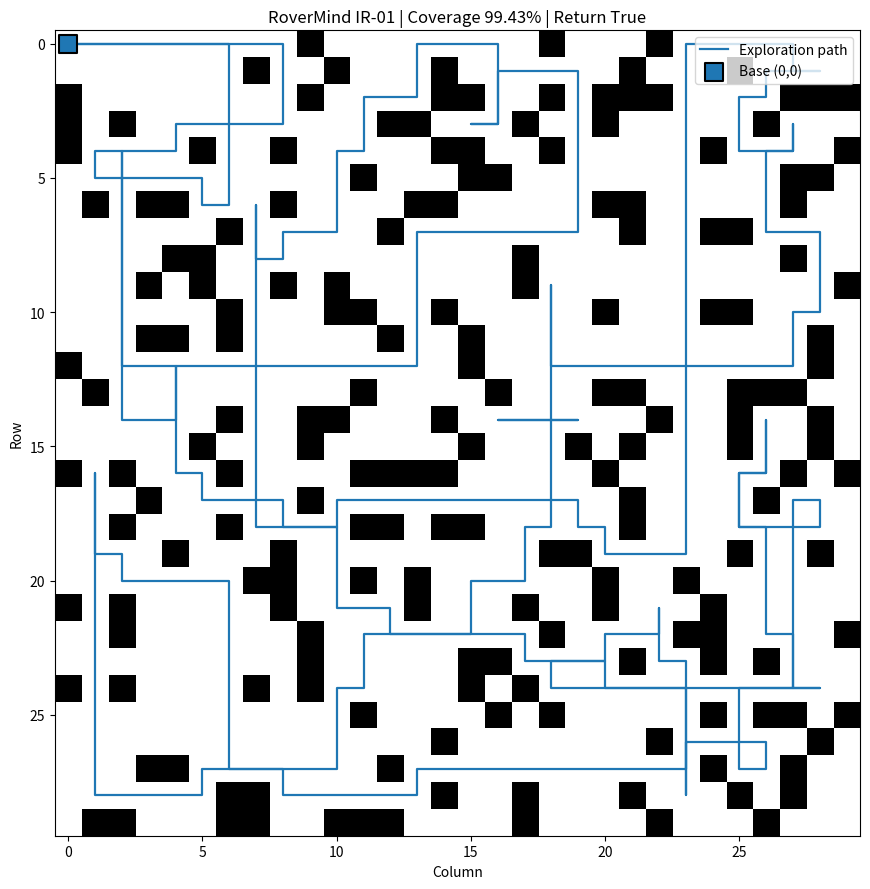

Write Python code to recreate this figure.
"""RoverMind — IR-01 Energy-Aware Robot Grid Exploration.

Pure software simulation.

The environment owns the hidden true grid. The OnlineExplorer controller only
receives the currently revealed map, current position, previous action history,
and remaining energy. It never receives the hidden true grid.

Run:
    python rovermind.py
"""
from __future__ import annotations

from collections import deque
from dataclasses import dataclass, field
from pathlib import Path
from typing import Dict, Iterable, List, Optional, Tuple

import matplotlib.pyplot as plt
import numpy as np

SEED = 20260911
GRID_SIZE = 30
OBSTACLE_PROBABILITY = 0.20
REACHABILITY_THRESHOLD = 0.70
INITIAL_ENERGY = 400
REVEAL_RADIUS = 2
BASE: Tuple[int, int] = (0, 0)

FREE = 0
OBSTACLE = 1
UNKNOWN = -1
Position = Tuple[int, int]
DIRECTIONS: Tuple[Position, ...] = ((-1, 0), (1, 0), (0, -1), (0, 1))


def in_bounds(pos: Position, size: int = GRID_SIZE) -> bool:
    r, c = pos
    return 0 <= r < size and 0 <= c < size


def neighbors(pos: Position, size: int = GRID_SIZE) -> Iterable[Position]:
    r, c = pos
    for dr, dc in DIRECTIONS:
        nxt = (r + dr, c + dc)
        if in_bounds(nxt, size):
            yield nxt


# True-world helpers belong only to the environment/evaluator.
def reachable_free_cells(grid: np.ndarray) -> set[Position]:
    if grid[BASE] == OBSTACLE:
        return set()
    seen: set[Position] = {BASE}
    q: deque[Position] = deque([BASE])
    while q:
        cur = q.popleft()
        for nxt in neighbors(cur):
            if nxt not in seen and grid[nxt] == FREE:
                seen.add(nxt)
                q.append(nxt)
    return seen


def generate_grid(
    seed: int = SEED,
    size: int = GRID_SIZE,
    obstacle_probability: float = OBSTACLE_PROBABILITY,
    reachability_threshold: float = REACHABILITY_THRESHOLD,
) -> Tuple[np.ndarray, set[Position], int]:
    """Generate the deterministic problem map with NumPy PCG64."""
    rng = np.random.Generator(np.random.PCG64(seed))
    attempts = 0
    while True:
        attempts += 1
        grid = (rng.random((size, size)) < obstacle_probability).astype(np.int8)
        grid[BASE] = FREE
        reachable = reachable_free_cells(grid)
        free_count = int(np.count_nonzero(grid == FREE))
        if free_count and len(reachable) / free_count >= reachability_threshold:
            return grid, reachable, attempts


def reveal_cells(
    true_grid: np.ndarray,
    revealed: np.ndarray,
    center: Position,
    radius: int = REVEAL_RADIUS,
) -> None:
    """Environment observation: reveal true occupancy within Manhattan radius."""
    cr, cc = center
    size = true_grid.shape[0]
    for r in range(max(0, cr - radius), min(size, cr + radius + 1)):
        remaining = radius - abs(r - cr)
        c0 = max(0, cc - remaining)
        c1 = min(size, cc + remaining + 1)
        revealed[r, c0:c1] = true_grid[r, c0:c1]


def coverage(revealed: np.ndarray, reachable: set[Position]) -> float:
    if not reachable:
        return 1.0
    observed = sum(revealed[p] == FREE for p in reachable)
    return observed / len(reachable)


# Online-only path utility.
def shortest_known_free_path(
    revealed: np.ndarray,
    start: Position,
    goal: Position,
) -> Optional[List[Position]]:
    """BFS using only cells explicitly known to be free."""
    if revealed[start] != FREE or revealed[goal] != FREE:
        return None
    q: deque[Position] = deque([start])
    parent: Dict[Position, Optional[Position]] = {start: None}
    while q:
        cur = q.popleft()
        if cur == goal:
            path: List[Position] = []
            node: Optional[Position] = goal
            while node is not None:
                path.append(node)
                node = parent[node]
            return path[::-1]
        for nxt in neighbors(cur, revealed.shape[0]):
            if nxt in parent or revealed[nxt] != FREE:
                continue
            parent[nxt] = cur
            q.append(nxt)
    return None


@dataclass
class Decision:
    action: str
    target: Optional[Position] = None
    reason: str = ""


@dataclass
class OnlineExplorer:
    """Greedy controller that receives only the revealed map and state."""
    base: Position = BASE
    position: Position = BASE
    action_history: List[str] = field(default_factory=list)
    last_reason: str = ""

    @staticmethod
    def unknown_neighbors(revealed: np.ndarray, pos: Position) -> List[Position]:
        return [n for n in neighbors(pos, revealed.shape[0]) if revealed[n] == UNKNOWN]

    def known_return_path(self, revealed: np.ndarray) -> Optional[List[Position]]:
        return shortest_known_free_path(revealed, self.position, self.base)

    def choose_nearest_frontier_path(self, revealed: np.ndarray) -> Optional[List[Position]]:
        """Nearest frontier found with one BFS over known-free cells only."""
        size = revealed.shape[0]
        q: deque[Position] = deque([self.position])
        parent: Dict[Position, Optional[Position]] = {self.position: None}
        distance: Dict[Position, int] = {self.position: 0}
        candidates: List[Position] = []
        best_distance: Optional[int] = None

        while q:
            cur = q.popleft()
            d = distance[cur]
            if best_distance is not None and d > best_distance:
                break
            if any(revealed[n] == UNKNOWN for n in neighbors(cur, size)):
                if best_distance is None:
                    best_distance = d
                candidates.append(cur)
                continue
            for nxt in neighbors(cur, size):
                if nxt in parent or revealed[nxt] != FREE:
                    continue
                parent[nxt] = cur
                distance[nxt] = d + 1
                q.append(nxt)

        if not candidates:
            return None

        target = min(
            candidates,
            key=lambda p: (-len(self.unknown_neighbors(revealed, p)), p[0], p[1]),
        )
        path: List[Position] = []
        node: Optional[Position] = target
        while node is not None:
            path.append(node)
            node = parent[node]
        return path[::-1]

    def decide(self, revealed: np.ndarray, remaining_energy: int) -> Decision:
        """Choose one action from current revealed information only.

        Safety invariant:
        Let d be the shortest known-free distance to base.
        - Unknown exploration is allowed only when E >= d + 2.
        - A known-free move is allowed only when the post-move return route
          still fits in E-1 and leaves one unit at base for the final DONE turn.
        - Otherwise the controller turns back along the known-free route.
        """
        if revealed.shape != (GRID_SIZE, GRID_SIZE):
            raise ValueError("Controller expects a 30x30 revealed map.")
        if revealed[self.position] != FREE:
            raise RuntimeError("Current position is not known to be free.")

        home_path = self.known_return_path(revealed)
        if home_path is None:
            raise RuntimeError("No known-safe route to base: invariant broken.")
        return_distance = len(home_path) - 1
        frontier_path = self.choose_nearest_frontier_path(revealed)

        # At base, finish only when there is no frontier. Otherwise probe a
        # nearby unknown cell when the d+2 safety condition allows it.
        if self.position == self.base:
            if frontier_path is None:
                self.last_reason = "No frontier remains; output DONE."
                self.action_history.append("DONE")
                return Decision("DONE", reason=self.last_reason)
            unknown = self.unknown_neighbors(revealed, self.position)
            if unknown and remaining_energy >= return_distance + 2:
                target = unknown[0]
                self.last_reason = "Probe unknown neighbor from base."
                self.action_history.append("MOVE")
                return Decision("MOVE", target, self.last_reason)

        # At a frontier, explore one unknown neighbor if safe.
        if frontier_path is not None and self.position == frontier_path[-1]:
            unknown = self.unknown_neighbors(revealed, self.position)
            if unknown and remaining_energy >= return_distance + 2:
                target = unknown[0]
                self.last_reason = (
                    f"Explore unknown: E={remaining_energy}, return_distance={return_distance}."
                )
                self.action_history.append("MOVE")
                return Decision("MOVE", target, self.last_reason)

        # Move through known-free cells toward the nearest frontier only if the
        # destination still has a known-safe return route with one unit reserved.
        if frontier_path is not None and len(frontier_path) >= 2:
            target = frontier_path[1]
            next_home = shortest_known_free_path(revealed, target, self.base)
            if next_home is None:
                raise RuntimeError("Chosen move breaks the known return route.")
            next_return_distance = len(next_home) - 1
            if remaining_energy - 1 >= next_return_distance + 1:
                self.last_reason = (
                    f"Move toward frontier; post-move return distance={next_return_distance}."
                )
                self.action_history.append("MOVE")
                return Decision("MOVE", target, self.last_reason)

        # Turn back before it becomes impossible to reach base with one unit left.
        if self.position != self.base:
            if remaining_energy >= return_distance + 1:
                target = home_path[1]
                self.last_reason = (
                    f"TURN BACK: E={remaining_energy} < exploration threshold "
                    f"{return_distance + 2}."
                )
                self.action_history.append("MOVE")
                return Decision("MOVE", target, self.last_reason)
            raise RuntimeError("Energy insufficient for guaranteed return with reserve.")

        # At base, no safe exploration remains.
        self.last_reason = "At base; output DONE."
        self.action_history.append("DONE")
        return Decision("DONE", reason=self.last_reason)


@dataclass
class SimulationResult:
    grid: np.ndarray
    reachable_cells: set[Position]
    revealed: np.ndarray
    trajectory: List[Position]
    coverage_over_time: List[float]
    energy_over_time: List[int]
    actions: List[str]
    reasons: List[str]
    returned_successfully: bool
    final_coverage: float
    remaining_energy: int
    ckek: float
    generation_attempts: int


def run_simulation(seed: int = SEED, max_steps: int = 20_000) -> SimulationResult:
    """Local environment loop; only this function owns the hidden grid."""
    true_grid, reachable, attempts = generate_grid(seed=seed)
    revealed = np.full((GRID_SIZE, GRID_SIZE), UNKNOWN, dtype=np.int8)
    controller = OnlineExplorer()
    position = BASE
    energy = INITIAL_ENERGY

    reveal_cells(true_grid, revealed, position)
    trajectory = [position]
    coverage_history = [coverage(revealed, reachable)]
    energy_history = [energy]
    actions: List[str] = []
    reasons: List[str] = []
    returned_successfully = False

    for _ in range(max_steps):
        if energy <= 0:
            break
        controller.position = position

        # IMPORTANT: controller sees only this revealed copy, never true_grid.
        decision = controller.decide(revealed.copy(), energy)
        reasons.append(decision.reason)

        if decision.action == "DONE":
            returned_successfully = position == BASE
            actions.append("DONE")
            break

        if decision.action != "MOVE" or decision.target is None:
            raise RuntimeError(f"Illegal controller decision: {decision}")

        target = decision.target
        if target not in set(neighbors(position)):
            raise RuntimeError(f"Illegal movement target: {target}")

        # Every movement attempt costs exactly one energy unit.
        energy -= 1
        if true_grid[target] == FREE:
            position = target
            actions.append("MOVE")
        else:
            # Obstacle attempt: pay 1, position stays unchanged.
            actions.append("ATTEMPT_OBSTACLE")

        # New local observation becomes available only after the action.
        reveal_cells(true_grid, revealed, position)
        trajectory.append(position)
        coverage_history.append(coverage(revealed, reachable))
        energy_history.append(energy)

        if energy == 0:
            break

    final_coverage = coverage_history[-1]
    remaining_fraction = energy / INITIAL_ENERGY if returned_successfully else 0.0
    ckek = final_coverage * remaining_fraction
    return SimulationResult(
        grid=true_grid,
        reachable_cells=reachable,
        revealed=revealed,
        trajectory=trajectory,
        coverage_over_time=coverage_history,
        energy_over_time=energy_history,
        actions=actions,
        reasons=reasons,
        returned_successfully=returned_successfully,
        final_coverage=final_coverage,
        remaining_energy=energy,
        ckek=ckek,
        generation_attempts=attempts,
    )


def save_logs(result: SimulationResult, out_dir: str = "logs") -> None:
    """Write development trajectory and final metrics."""
    out = Path(out_dir)
    out.mkdir(parents=True, exist_ok=True)

    with (out / "development_trajectory.csv").open("w", encoding="utf-8") as f:
        f.write("step,row,col,energy,coverage_pct,action,reason\n")
        for i, pos in enumerate(result.trajectory):
            action = "START" if i == 0 else result.actions[i - 1]
            reason = "Initial observation" if i == 0 else result.reasons[i - 1]
            f.write(
                f"{i},{pos[0]},{pos[1]},{result.energy_over_time[i]},"
                f"{result.coverage_over_time[i] * 100:.6f},{action},"
                f"{reason.replace(',', ';')}\n"
            )

    (out / "development_metrics.txt").write_text(
        "IR-01 development run\n"
        f"seed={SEED}\n"
        f"generation_attempts={result.generation_attempts}\n"
        f"reachable_free_cells={len(result.reachable_cells)}\n"
        f"steps={len(result.trajectory) - 1}\n"
        f"energy_used={INITIAL_ENERGY - result.remaining_energy}\n"
        f"remaining_energy={result.remaining_energy}\n"
        f"final_coverage_pct={result.final_coverage * 100:.6f}\n"
        f"returned_successfully={result.returned_successfully}\n"
        f"ckek={result.ckek:.6f}\n",
        encoding="utf-8",
    )


def plot_result(result: SimulationResult, save_path: str = "logs/exploration.png") -> None:
    """Plot the development grid, path, and base."""
    fig, ax = plt.subplots(figsize=(9, 9))
    ax.imshow(result.grid, cmap="gray_r", origin="upper", interpolation="nearest")
    rows = [p[0] for p in result.trajectory]
    cols = [p[1] for p in result.trajectory]
    ax.plot(cols, rows, linewidth=1.6, label="Exploration path")
    ax.scatter([BASE[1]], [BASE[0]], s=170, marker="s", edgecolors="black",
               linewidths=1.5, label="Base (0,0)", zorder=5)
    ax.set_title(
        f"RoverMind IR-01 | Coverage {result.final_coverage * 100:.2f}% | "
        f"Return {result.returned_successfully}"
    )
    ax.set_xlabel("Column")
    ax.set_ylabel("Row")
    ax.set_xticks(range(0, GRID_SIZE, 5))
    ax.set_yticks(range(0, GRID_SIZE, 5))
    ax.grid(False)
    ax.legend(loc="upper right")
    plt.tight_layout()
    Path(save_path).parent.mkdir(parents=True, exist_ok=True)
    fig.savefig(save_path, dpi=160, bbox_inches="tight")
    plt.show()


def print_metrics(result: SimulationResult) -> None:
    print("=" * 68)
    print("RoverMind — IR-01 Energy-Aware Robot Grid Exploration")
    print("=" * 68)
    print(f"Seed (NumPy PCG64):        {SEED}")
    print(f"Grid:                     {GRID_SIZE}x{GRID_SIZE}")
    print(f"Generation attempts:      {result.generation_attempts}")
    print(f"Reachable free cells:     {len(result.reachable_cells)}")
    print(f"Steps / attempts:         {len(result.trajectory) - 1}")
    print(f"Energy used:              {INITIAL_ENERGY - result.remaining_energy}")
    print(f"Remaining energy:         {result.remaining_energy}")
    print(f"Final coverage:           {result.final_coverage * 100:.2f}%")
    print(f"Returned successfully:    {result.returned_successfully}")
    print(f"CkEk:                     {result.ckek:.6f}")
    print("Logs:                     logs/development_trajectory.csv")
    print("Metrics:                  logs/development_metrics.txt")
    print("Plot:                     logs/exploration.png")
    print("=" * 68)


if __name__ == "__main__":
    result = run_simulation()
    print_metrics(result)
    save_logs(result)
    plot_result(result)
